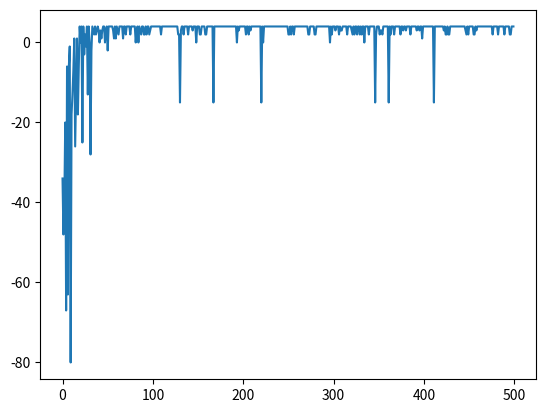

Python code for this plot: (Note: this script raises an exception after producing the figure.)
# https://github.com/michaeltinsley/Gridworld-with-Q-Learning-Reinforcement-Learning-/blob/master/Gridworld.ipynb


import numpy as np
import operator
import matplotlib.pyplot as plt
#%matplotlib inline

class GridWorld:
	## Initialise starting data
	def __init__(self):
		# Set information about the gridworld
		self.height = 5
		self.width = 5
		self.grid = np.zeros(( self.height, self.width)) - 1 # initializing the values to -1?
		# can replace grid to q_table? jk no there is another called q_table
		
		# Set random start location for the agent
		self.current_location = ( 4, np.random.randint(0,5)) # can possibly have a set starting positon
		self.current_location = (4,0)
		
		# Set locations for the bomb and the gold
		self.bomb_location = (1,3)
		self.gold_location = (0,3)
		self.terminal_states = [ self.bomb_location, self.gold_location]
		
		# Set grid rewards for special cells
		self.grid[ self.bomb_location[0],self.bomb_location[1]] = -10
		self.grid[ self.gold_location[0], self.gold_location[1]] = 10
		#  grid[a][b] = grid[a,b]
		
		# Set available actions
		self.actions = ['UP', 'DOWN', 'LEFT', 'RIGHT']
	
		
	## Put methods here:
	def get_available_actions(self):
		"""Returns possible actions"""
		return self.actions
	
	def agent_on_map(self):
		"""Prints out current location of the agent on the grid (used for debugging)"""
		grid = np.zeros(( self.height, self.width))
		grid[ self.current_location[0], self.current_location[1]] = 1
		return grid
	
	def get_reward(self, new_location):
		"""Returns the reward for an input position"""
		return self.grid[ new_location[0], new_location[1]]
		
	
	def make_step(self, action):
		"""Moves the agent in the specified direction. If agent is at a border, agent stays still
		but takes negative reward. Function returns the reward for the move."""
		# Store previous location
		last_location = self.current_location
		
		# UP
		if action == 'UP':
			# If agent is at the top, stay still, collect reward
			if last_location[0] == 0:
				reward = self.get_reward(last_location)
			else:
				self.current_location = ( self.current_location[0] - 1, self.current_location[1])
				reward = self.get_reward(self.current_location)
		
		# DOWN
		elif action == 'DOWN':
			# If agent is at bottom, stay still, collect reward
			if last_location[0] == self.height - 1:
				reward = self.get_reward(last_location)
			else:
				self.current_location = ( self.current_location[0] + 1, self.current_location[1])
				reward = self.get_reward(self.current_location)
			
		# LEFT
		elif action == 'LEFT':
			# If agent is at the left, stay still, collect reward
			if last_location[1] == 0:
				reward = self.get_reward(last_location)
			else:
				self.current_location = ( self.current_location[0], self.current_location[1] - 1)
				reward = self.get_reward(self.current_location)

		# RIGHT
		elif action == 'RIGHT':
			# If agent is at the right, stay still, collect reward
			if last_location[1] == self.width - 1:
				reward = self.get_reward(last_location)
			else:
				self.current_location = ( self.current_location[0], self.current_location[1] + 1)
				reward = self.get_reward(self.current_location)
				
		return reward
	
	def check_state(self):
		"""Check if the agent is in a terminal state (gold or bomb), if so return 'TERMINAL'"""
		if self.current_location in self.terminal_states:
			return 'TERMINAL'


class RandomAgent():        
	# Choose a random action
	def choose_action(self, available_actions):
		"""Returns a random choice of the available actions"""
		return np.random.choice(available_actions)

class Q_Agent():
	# Intialise
	def __init__(self, environment, epsilon=0.05, alpha=0.1, gamma=1):
		self.environment = environment
		self.q_table = dict() # Store all Q-values in dictionary of dictionaries 
		for x in range(environment.height): # Loop through all possible grid spaces, create sub-dictionary for each
			for y in range(environment.width):
				self.q_table[(x,y)] = {'UP':0, 'DOWN':0, 'LEFT':0, 'RIGHT':0} # Populate sub-dictionary with zero values for possible moves

		self.epsilon = epsilon
		self.alpha = alpha
		self.gamma = gamma
		
	def choose_action(self, available_actions):
		"""Returns the optimal action from Q-Value table. If multiple optimal actions, chooses random choice.
		Will make an exploratory random action dependent on epsilon."""
		if np.random.uniform(0,1) < self.epsilon:
			action = available_actions[np.random.randint(0, len(available_actions))]
		else:
			q_values_of_state = self.q_table[self.environment.current_location]
			maxValue = max(q_values_of_state.values()) # finding the maximum q_value

			# choose random action if there are multiple optimal actions -
			# In the beginning you ahve multiple actions with the same Q-value
			action = np.random.choice([k for k, v in q_values_of_state.items() if v == maxValue])
		
		return action
	
	def learn(self, old_state, reward, new_state, action):
		"""Updates the Q-value table using Q-learning"""
		q_values_of_state = self.q_table[new_state]
		max_q_value_in_new_state = max(q_values_of_state.values())
		current_q_value = self.q_table[old_state][action]
		
		self.q_table[old_state][action] = (1 - self.alpha) * current_q_value + self.alpha * (reward + self.gamma * max_q_value_in_new_state)


def play(environment, agent, trials=500, max_steps_per_episode=1000, learn=False):
	"""The play function runs iterations and updates Q-values if desired."""
	reward_per_episode = [] # Initialise performance log
	
	for trial in range(trials): # Run trials
		cumulative_reward = 0 # Initialise values of each game
		step = 0
		game_over = False
		while step < max_steps_per_episode and game_over != True: # Run until max steps or until game is finished
			old_state = environment.current_location
			action = agent.choose_action(environment.actions) 
			reward = environment.make_step(action)
			new_state = environment.current_location
			
			if learn == True: # Update Q-values if learning is specified
				agent.learn(old_state, reward, new_state, action)
			
				
			cumulative_reward += reward
			step += 1
			
			# can directly check if it's in a terminal state instead of checking with a function
			if environment.check_state() == 'TERMINAL': # If game is in terminal state, game over and start next trial
				environment.__init__()
				game_over = True     
				
		reward_per_episode.append(cumulative_reward) # Append reward for current trial to performance log
		
	return reward_per_episode # Return performance log


# env = GridWorld()
# agent = RandomAgent()

# print("Current position of the agent =", env.current_location)
# print(env.agent_on_map())
# available_actions = env.get_available_actions()
# print("Available_actions =", available_actions)
# chosen_action = agent.choose_action(available_actions)
# print("Randomly chosen action =", chosen_action)
# reward = env.make_step(chosen_action) # Similar to step
# print("Reward obtained =", reward)
# print("Current position of the agent =", env.current_location)
# print(env.agent_on_map())


# # Initialize environment and agent
# environment = GridWorld()
# random_agent = RandomAgent()

# reward_per_episode = play(environment, random_agent, trials=500)

# # Simple learning curve
# plt.plot(reward_per_episode)
# plt.show()

environment = GridWorld()
agentQ = Q_Agent(environment)

# Note the learn=True argument!
reward_per_episode = play(environment, agentQ, trials=500, learn=True)

# Simple learning curve
plt.plot(reward_per_episode)
plt.show()


def pretty(d, indent=0):
	for key, value in d.items():
		print('\t' * indent + str(key))
		if isinstance(value, dict):
			pretty(value, indent+1)
		else:
			print('\t' * (indent+1) + str(value))


pretty(agentQ.q_table)

with open(f"qtable-{int(time.time())}.pickle", "wb") as f:
	pickle.dump(agentQ.q_table, f)
